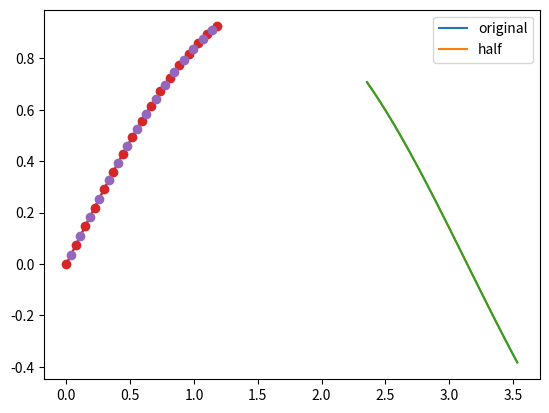

Recreate this plot in Python. (Note: this script raises an exception after producing the figure.)
import numpy as np
import matplotlib.pyplot as plt

def sin_integral(a,b):
    return np.cos(a)-np.cos(b)

start = [0.0, 3.0*np.pi/4.0, np.pi]
end = [3.0*np.pi/8.0, 9.0*np.pi/8.0, 5.0*np.pi/4.0]

a = start[0]
b = end[0]
domain = np.linspace(a,b, 100)
plt.plot(domain, np.sin(domain))

print('Integral in first domain: {}'.format(sin_integral(a,b)))

a = start[1]
b = end[1]
domain = np.linspace(a,b, 100)
plt.plot(domain, np.sin(domain))

print('Integral in second domain: {}'.format(sin_integral(a,b)))

a = start[1]
b = end[1]
domain = np.linspace(a,b, 100)
plt.plot(domain, np.sin(domain))

print('Integral in thrid domain: {}'.format(sin_integral(a,b)))

#First integration domain
a = start[0]
b = end[0]
#For fix the number of discretization intervals
n=4
domain_x = np.linspace(a, b, 2**n+1)

#The selected fucntion
f = np.sin

#Discretization of the selected function
f_x = []
x_ = []
for i in range(1, len(domain_x)):
    step_f = (f(domain_x[i]) + f(domain_x[i-1]))/2.0
    #print(i)
    f_x.append(step_f)
    x_.append((domain_x[i] + domain_x[i-1])/2.0)
f_x = np.array(f_x)
x_ = np.array(x_)


plt.plot(domain_x, f(domain_x), '-o')
plt.plot(x_, f_x, 'o')
plt.legend(['original', 'half'])

Riemann = (np.sum(f_x)*(b-a))/2**n
print("Riemann sum integral: {}".format(Riemann))
print('Exact Integral in first domain: {}'.format(sin_integral(a,b)))

normalization = np.max(np.abs(f_x))
print("Normalization constant: {}".format(normalization))
#normalization = 1.0
f_norm_x = f_x/normalization
Riemann = normalization * np.sum(f_norm_x)*(b-a)/2**n
#Now we need to be aware of the normalization constant when computing Rieman sum
print("Riemman sum integral: {}".format(Riemann))
print('Exact Integral in first domain: {}'.format(sin_integral(a,b)))

import sys
sys.path.append("../../")

from QQuantLib.DL.encoding_protocols import Encoding

encoding_object = Encoding(
    array_function=f_norm_x, 
    array_probability=None, 
    encoding=2
)
encoding_object.run()

operator_A = encoding_object.oracle
%qatdisplay operator_A

operator_Uf = encoding_object.function_gate
%qatdisplay operator_Uf --depth 

from QQuantLib.AA.amplitude_amplification import grover

operator_G = grover(
    oracle = encoding_object.oracle,
    target = encoding_object.target,
    index = encoding_object.index
)

%qatdisplay operator_G --depth 2

#This cell loads the QLM solver.
#QLMaaS == False -> uses PyLinalg
#QLMaaS == True -> try to use LinAlg (for using QPU as CESGA QLM one)
from QQuantLib.utils.qlm_solver import get_qpu
QLMaaS = False
linalg_qpu = get_qpu(QLMaaS)

from QQuantLib.AE.ae_class import AE

#AE base configuration dictionary
ae_dictionary = {
    #QPU
    'qpu': linalg_qpu,
    #Multi controlled decomposition
    'mcz_qlm': False, 
    
    #shots
    'shots': None,
    
    #MLAE
    'schedule': [
        [],
        []
    ],
    'delta' : None,
    'ns' : None,
    
    #CQPEAE
    'auxiliar_qbits_number': None,
    #IQPEAE
    'cbits_number': None,
    #IQAE & RQAQE
    'epsilon': None,
    #IQAE
    'alpha': None,
    #RQAE
    'gamma': None,
    'q': None
}

ae_dictionary.update({
    'ae_type': 'IQAE',
    'epsilon' : 0.001,
    'alpha': 0.05
})
ae_object = AE(
    oracle=encoding_object.oracle,
    target=encoding_object.target,
    index=encoding_object.index,
    **ae_dictionary
)
ae_object.run()
#We need to post-procces the return in order to get the correct estimator
ae_estimator_S = (b-a)*normalization*(2**n*np.sqrt(ae_object.ae_pdf))/2**n

ae_estimator_S

print('Integral in first domain: {}'.format(sin_integral(a,b)))

print("Is it the integral between the bound limits of the estimator: {}".format(
    (sin_integral(a,b) < ae_estimator_S['ae_u'])[0] & (sin_integral(a,b) > ae_estimator_S['ae_l'])[0]
))


ae_dictionary.update({
    'ae_type': 'RQAE',
    'epsilon' : 0.001,
    'alpha': None,
    'gamma': 0.05
})
ae_object = AE(
    oracle=encoding_object.oracle,
    target=encoding_object.target,
    index=encoding_object.index,
    **ae_dictionary
)
ae_object.run()

#We need to post-procces the return in order to get the correct estimator.
#In the RQAE case the amplitude instead of the probability is returned!!!
ae_estimator_S = (b-a)*normalization*2**n*ae_object.ae_pdf/2**n

print("Is it the integral between the bound limits of the estimator: {}".format(
    (sin_integral(a,b) < ae_estimator_S['ae_u'])[0] & (sin_integral(a,b) > ae_estimator_S['ae_l'])[0]
))


from QQuantLib.finance.quantum_integration import q_solve_integral

#AE base configuration dictionary
ae_dictionary = {
    #QPU
    'qpu': linalg_qpu,
    #Multi controlled decomposition
    'mcz_qlm': False, 
    
    #shots
    'shots': None,
    
    #MLAE
    'schedule': [
        [],
        []
    ],
    'delta' : None,
    'ns' : None,
    
    #CQPEAE
    'auxiliar_qbits_number': None,
    #IQPEAE
    'cbits_number': None,
    #IQAE & RQAQE
    'epsilon': None,
    #IQAE
    'alpha': None,
    #RQAE
    'gamma': None,
    'q': None
}
#IQAE configuration
ae_dictionary.update({
    'ae_type': 'IQAE',
    'epsilon' : 0.001,
    'alpha': 0.05
})

encoding_dict = {
    "array_function" : f_norm_x,
    "array_probability" : None,
    "encoding" : 2    
}

ae_dictionary.update(encoding_dict)

solution, solver_object = q_solve_integral(**ae_dictionary)
#Integral of the input array is returned so only normalization has to be took into account
ae_estimator_S = normalization*solution*(b-a)/2**n

ae_estimator_S

print("Is it the integral between the bound limits of the estimator: {}".format(
    (sin_integral(a,b) < ae_estimator_S['ae_u'])[0] & (sin_integral(a,b) > ae_estimator_S['ae_l'])[0]
))

#AE base configuration dictionary
ae_dictionary = {
    #QPU
    'qpu': linalg_qpu,
    #Multi controlled decomposition
    'mcz_qlm': False, 
    
    #shots
    'shots': None,
    
    #MLAE
    'schedule': [
        [],
        []
    ],
    'delta' : None,
    'ns' : None,
    
    #CQPEAE
    'auxiliar_qbits_number': None,
    #IQPEAE
    'cbits_number': None,
    #IQAE & RQAQE
    'epsilon': None,
    #IQAE
    'alpha': None,
    #RQAE
    'gamma': None,
    'q': None
}
#IQAE configuration
ae_dictionary.update({
    'ae_type': 'RQAE',
    'epsilon' : 0.001,
    'gamma': 0.05,
    'q' : 1.2
})

encoding_dict = {
    "array_function" : f_norm_x,
    "array_probability" : None,
    "encoding" : 2    
}

ae_dictionary.update(encoding_dict)

solution, solver_object = q_solve_integral(**ae_dictionary)
#Integral of the input array is returned so only normalization has to be took into account
ae_estimator_S = normalization*solution*(b-a)/2**n

ae_estimator_S

print("Is it the integral between the bound limits of the estimator: {}".format(
    (sin_integral(a,b) < ae_estimator_S['ae_u'])[0] & (sin_integral(a,b) > ae_estimator_S['ae_l'])[0]
))

import sys
sys.path.append("../../")

#This cell loads the QLM solver.
#QLMaaS == False -> uses PyLinalg
#QLMaaS == True -> try to use LinAlg (for using QPU as CESGA QLM one)
from QQuantLib.utils.qlm_solver import get_qpu
QLMaaS = False
linalg_qpu = get_qpu(QLMaaS)

#AE base configuration dictionary
ae_dictionary = {
    #QPU
    'qpu': linalg_qpu,
    #Multi controlled decomposition
    'mcz_qlm': False, 
    
    #shots
    'shots': None,
    
    #MLAE
    'schedule': [
        [],
        []
    ],
    'delta' : None,
    'ns' : None,
    
    #CQPEAE
    'auxiliar_qbits_number': None,
    #IQPEAE
    'cbits_number': None,
    #IQAE & RQAQE
    'epsilon': None,
    #IQAE
    'alpha': None,
    #RQAE
    'gamma': None,
    'q': None
}
#IQAE configuration
ae_dictionary.update({
    'ae_type': 'IQAE',
    'epsilon' : 0.001,
    'alpha': 0.05
})

from benchmark.ae_sine_integral import sine_integral

#first interval integral benchmarking
metrics, pdf = sine_integral(4, 0, ae_dictionary)

#The third integral is negative and only RQAE algortihms can return the proper value
metrics

#RQAE configuration
ae_dictionary.update({
    'ae_type': 'RQAE',
    'epsilon' : 0.001,
    'gamma': 0.05,
    'q' : 2.0,
    'alpha': None
})

metrics, pdf = sine_integral(4, 2, ae_dictionary)

metrics

